Run: headless pygame with SDL's dummy video driver; simulated clock (each Clock.tick advances the game by its frame time, no real sleeping); random seed 0; keys injected as events and as key.get_pressed() state; no mouse input.
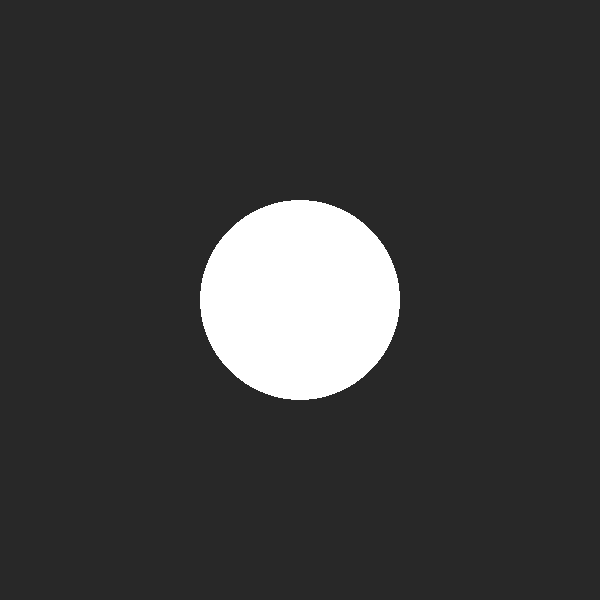
Frame 1 of 4 · flips 1–60 · no input
Frame 2 of 4 · flips 61–180 · tapped SPACE, RETURN · held RIGHT (→), D · screen unchanged from frame 1, image omitted
Frame 3 of 4 · flips 181–300 · held DOWN (↓), S · screen unchanged from frame 2, image omitted
Frame 4 of 4 · flips 301–420 · held LEFT (←), A, UP (↑), W · screen unchanged from frame 3, image omitted

The pygame program that drew these frames:

import pygame

pygame.init()

screen = pygame.display.set_mode((600, 600))
pygame.display.set_caption("Pygame Display Test")

running = True

while running:

    for event in pygame.event.get():

        if event.type == pygame.QUIT:
            running = False

    screen.fill((40, 40, 40))

    pygame.draw.circle(
        screen,
        (255, 255, 255),
        (300, 300),
        100
    )

    pygame.display.flip()

pygame.quit()
